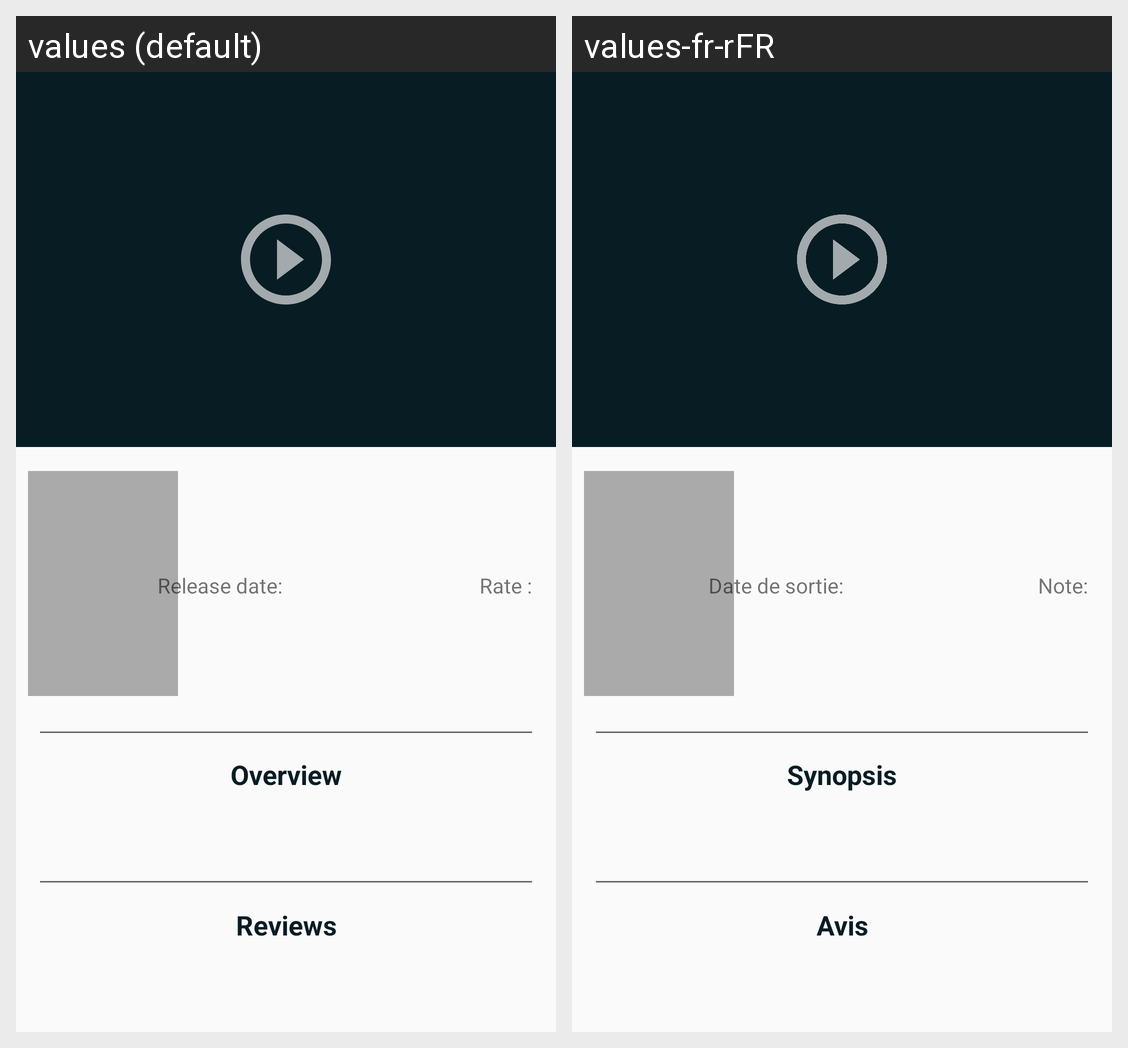

Translations of the strings shown on this Android screen, per locale in the grid:
Android screen res/layout/activity_details.xml rendered under 2 locales, left to right: values (default), values-fr-rFR. Device: Nexus 5 (rendered at 1080×1920; each locale shown at half size, 540×960, under a caption strip naming it); theme DetailToolBar.
Strings drawn on this screen, with the default value and each locale's value (text and hints the layout hard-codes, and strings that could not be matched under every locale, appear in the picture but are not listed):

overview
  values: Overview
  values-fr-rFR: Synopsis

rate
  values: Rate :
  values-fr-rFR: Note:

release_date
  values: Release date:
  values-fr-rFR: Date de sortie:

reviews
  values: Reviews
  values-fr-rFR: Avis
